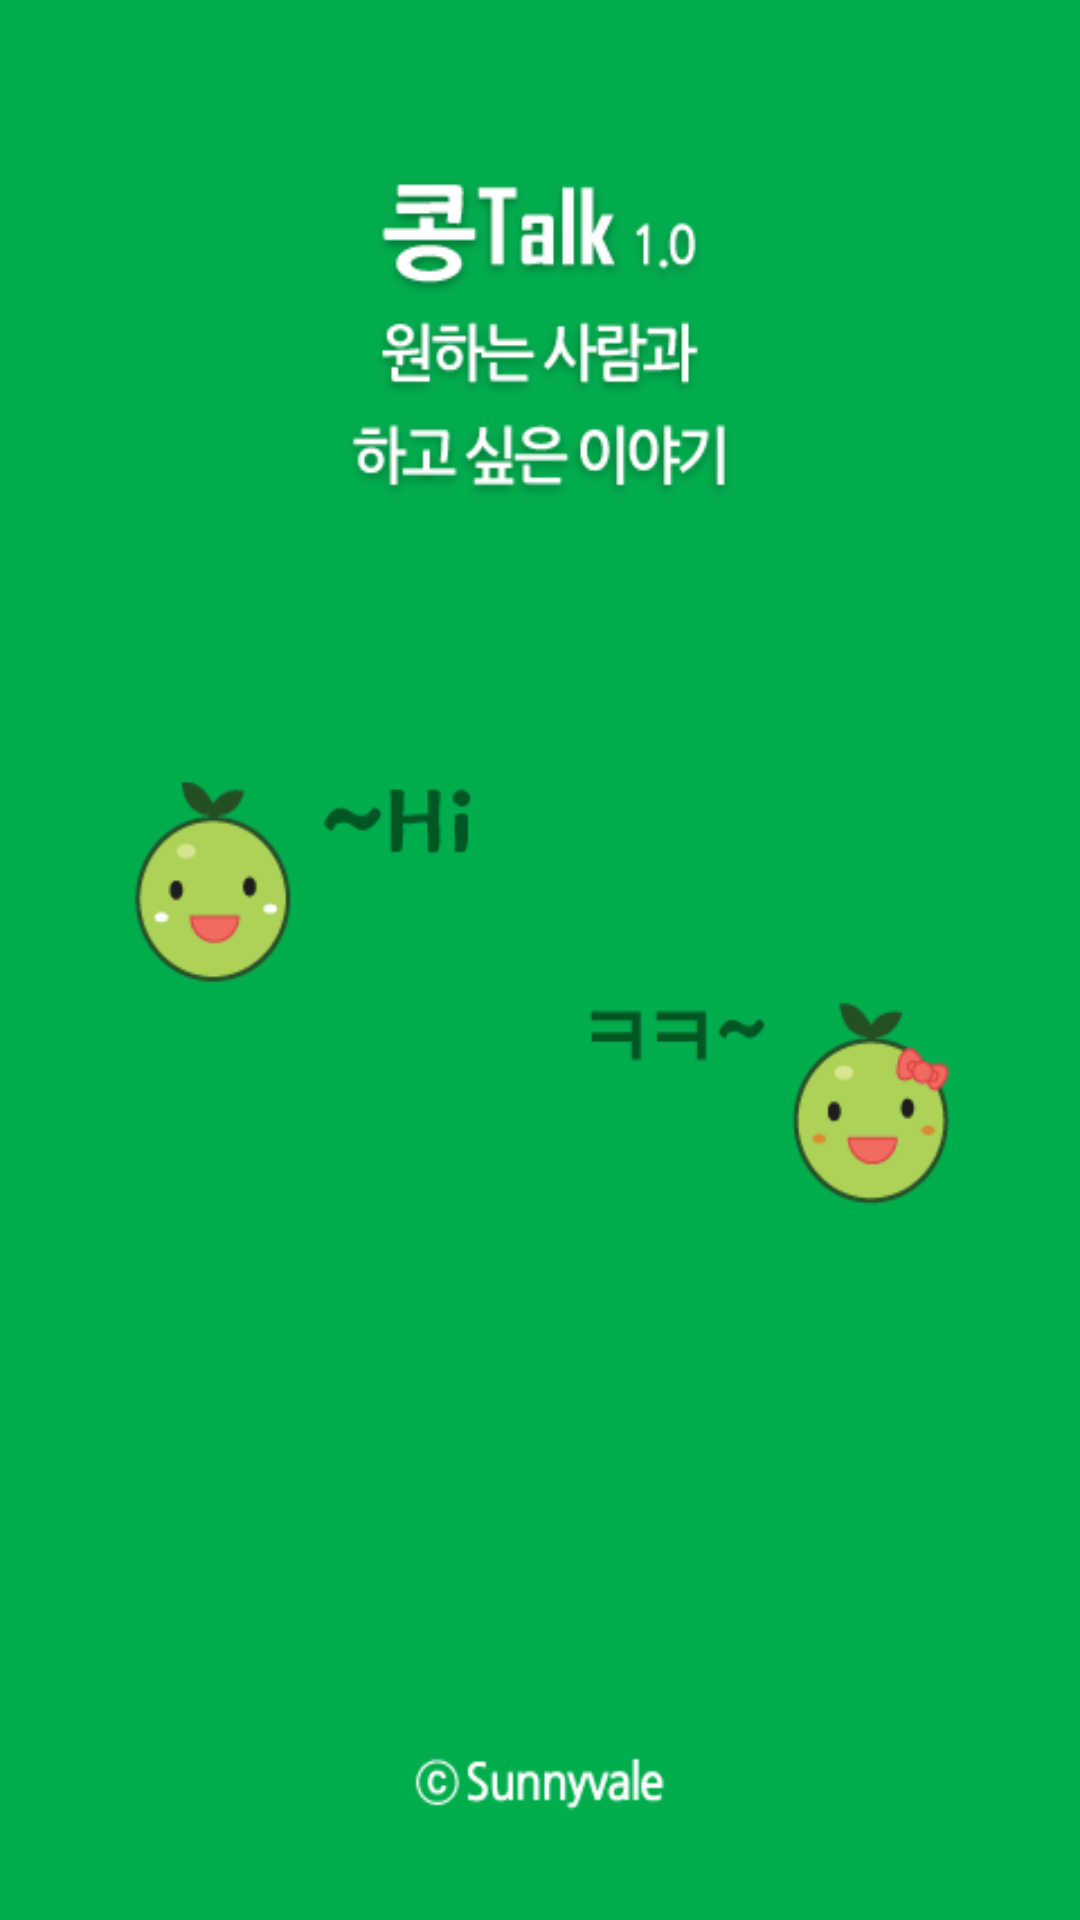

Here is an Android app screen rendered from its layout file. Give the layout XML and the strings, colors and styles it references.
<!-- AndroidManifest.xml: activity theme SplashTheme -->
<!-- res/layout/activity_splash.xml -->
<?xml version="1.0" encoding="utf-8"?>
<RelativeLayout xmlns:android="http://schemas.android.com/apk/res/android"
    xmlns:tools="http://schemas.android.com/tools"
    android:layout_width="match_parent"
    android:layout_height="match_parent"
    android:paddingBottom="@dimen/activity_vertical_margin"
    android:paddingLeft="@dimen/activity_horizontal_margin"
    android:paddingRight="@dimen/activity_horizontal_margin"
    android:paddingTop="@dimen/activity_vertical_margin"
    android:background="@drawable/bg_splash"
    tools:context="com.estsoft.splashexample.SplashActivity">


</RelativeLayout>
<!-- resources referenced by this layout -->
<resources>
  <!-- drawable bg_splash: png bitmap (drawable-hdpi, 28720 bytes) -->
  <style name="SplashTheme" parent="Theme.AppCompat.Light.NoActionBar">
          <item name="android:windowBackground">@color/splash_overlay</item>
      </style>
  <color name="splash_overlay">#02AD4E</color>
</resources>
